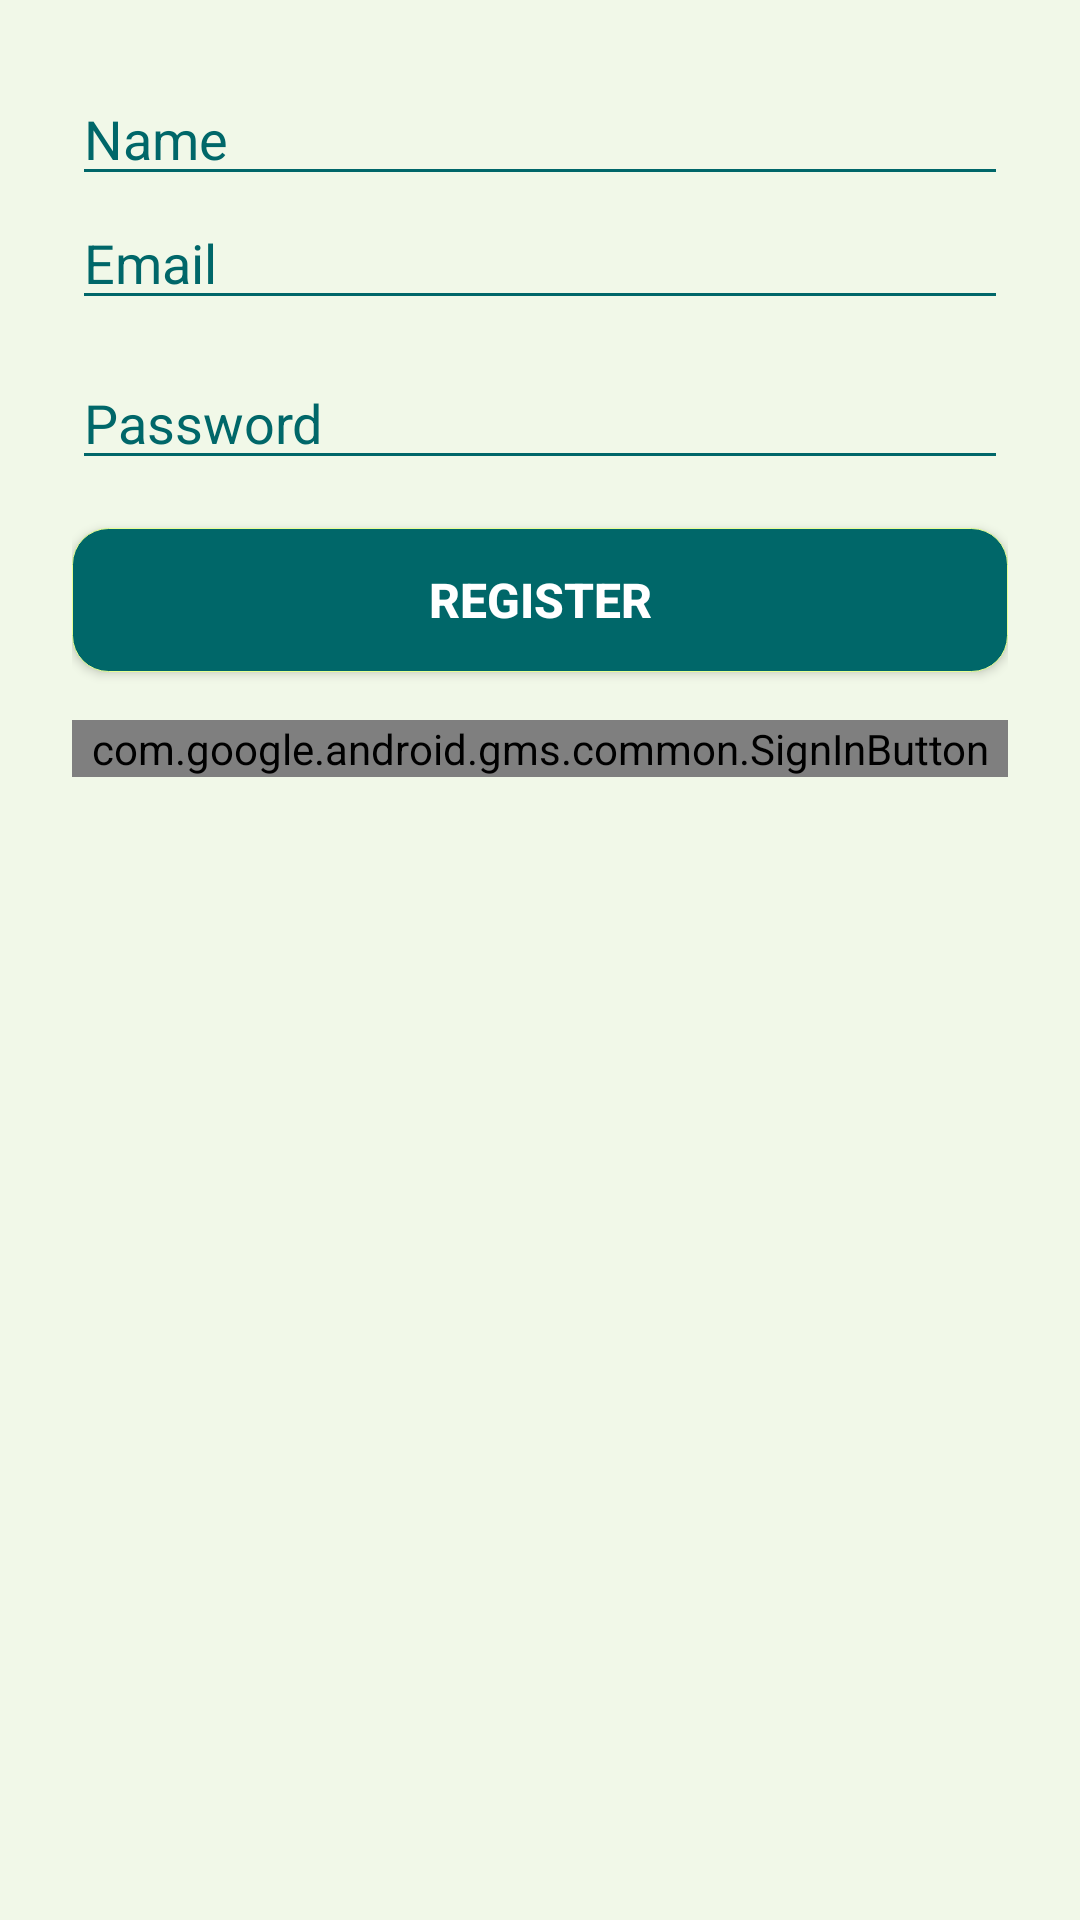

Produce the Android XML layout that renders to this screen, including the resource entries it uses.
<!-- AndroidManifest.xml: application theme Theme.MealMate -->
<!-- res/layout/activity_register.xml -->
<?xml version="1.0" encoding="utf-8"?>
<LinearLayout xmlns:android="http://schemas.android.com/apk/res/android"
    xmlns:app="http://schemas.android.com/apk/res-auto"
    android:orientation="vertical"
    android:padding="24dp"
    android:layout_width="match_parent"
    android:layout_height="match_parent"
    android:background="@color/primary">

    <EditText
        android:id="@+id/name_input"
        android:hint="Name"
        android:inputType="text"
        android:textColorHint="@color/edittext_color"
        android:textColor="@color/edittext_color"
        android:backgroundTint="@color/edittext_color"
        android:layout_width="match_parent"
        android:layout_height="wrap_content" />

    <EditText
        android:id="@+id/email_input"
        android:hint="Email"
        android:inputType="textEmailAddress"
        android:textColorHint="@color/edittext_color"
        android:textColor="@color/edittext_color"
        android:backgroundTint="@color/edittext_color"
        android:layout_width="match_parent"
        android:layout_height="wrap_content" />

    <EditText
        android:id="@+id/password_input"

        android:hint="Password"
        android:inputType="textPassword"
        android:layout_width="match_parent"
        android:textColorHint="@color/edittext_color"
        android:textColor="@color/edittext_color"
        android:backgroundTint="@color/edittext_color"
        android:layout_height="wrap_content"
        android:layout_marginTop="12dp"/>

    <Button
        android:id="@+id/register_button"
        style="@style/NormalButtonPrimary"
        android:text="Register"
        android:layout_width="match_parent"
        android:layout_height="wrap_content"
        android:layout_marginTop="16dp"
        android:textColor="@color/white"/>

    <com.google.android.gms.common.SignInButton
        android:id="@+id/google_signin_button"
        android:layout_width="match_parent"
        android:layout_height="wrap_content"
        android:layout_marginTop="16dp"
        android:textAlignment="center"
        app:buttonSize="wide" />

</LinearLayout>
<!-- resources referenced by this layout -->
<resources>
  <color name="primary">#F1F8E8</color>
  <color name="white">#FFFFFFFF</color>
  <style name="NormalButtonPrimary">
          <item name="android:background">@drawable/normal_primary_button</item>
          <item name="android:backgroundTint">@null</item>
          <item name="android:backgroundTintMode">src_in</item>
          <item name="android:textColor">@color/white</item>
          <item name="android:textStyle">bold</item>
          <item name="android:textSize">16sp</item>
          <item name="android:fontFamily">sans-serif-medium</item>
          <item name="android:paddingLeft">24dp</item>
          <item name="android:paddingRight">24dp</item>
          <item name="android:paddingTop">12dp</item>
          <item name="android:paddingBottom">12dp</item>
          <item name="android:elevation">4dp</item>
      </style>
  <style name="Theme.MealMate" parent="Theme.MaterialComponents.DayNight.NoActionBar">
          
          <item name="colorPrimary">@color/secondary</item>
          <item name="colorPrimaryVariant">@color/purple_700</item>
          <item name="colorOnPrimary">@color/white</item>
          
          <item name="colorSecondary">@color/teal_200</item>
          <item name="colorSecondaryVariant">@color/teal_700</item>
          <item name="colorOnSecondary">@color/black</item>
          
          <item name="android:statusBarColor">@color/secondary</item>
          
          <item name="android:windowTranslucentNavigation">true</item>
      </style>
  <!-- drawable normal_primary_button (drawable) -->
  <?xml version="1.0" encoding="utf-8"?>
  <shape xmlns:android="http://schemas.android.com/apk/res/android"
      android:shape="rectangle">
  
      <solid
          android:color="@color/secondary"/>
  
      <corners android:radius="12dp" />
  
      <stroke android:width="0.4dp" android:color="@color/accent"/>
  
  </shape>
  <color name="secondary">#006769</color>
  <color name="purple_700">#FF3700B3</color>
  <color name="teal_200">#FF03DAC5</color>
  <color name="teal_700">#FF018786</color>
  <color name="black">#FF000000</color>
  <color name="accent">#E6FF94</color>
</resources>
